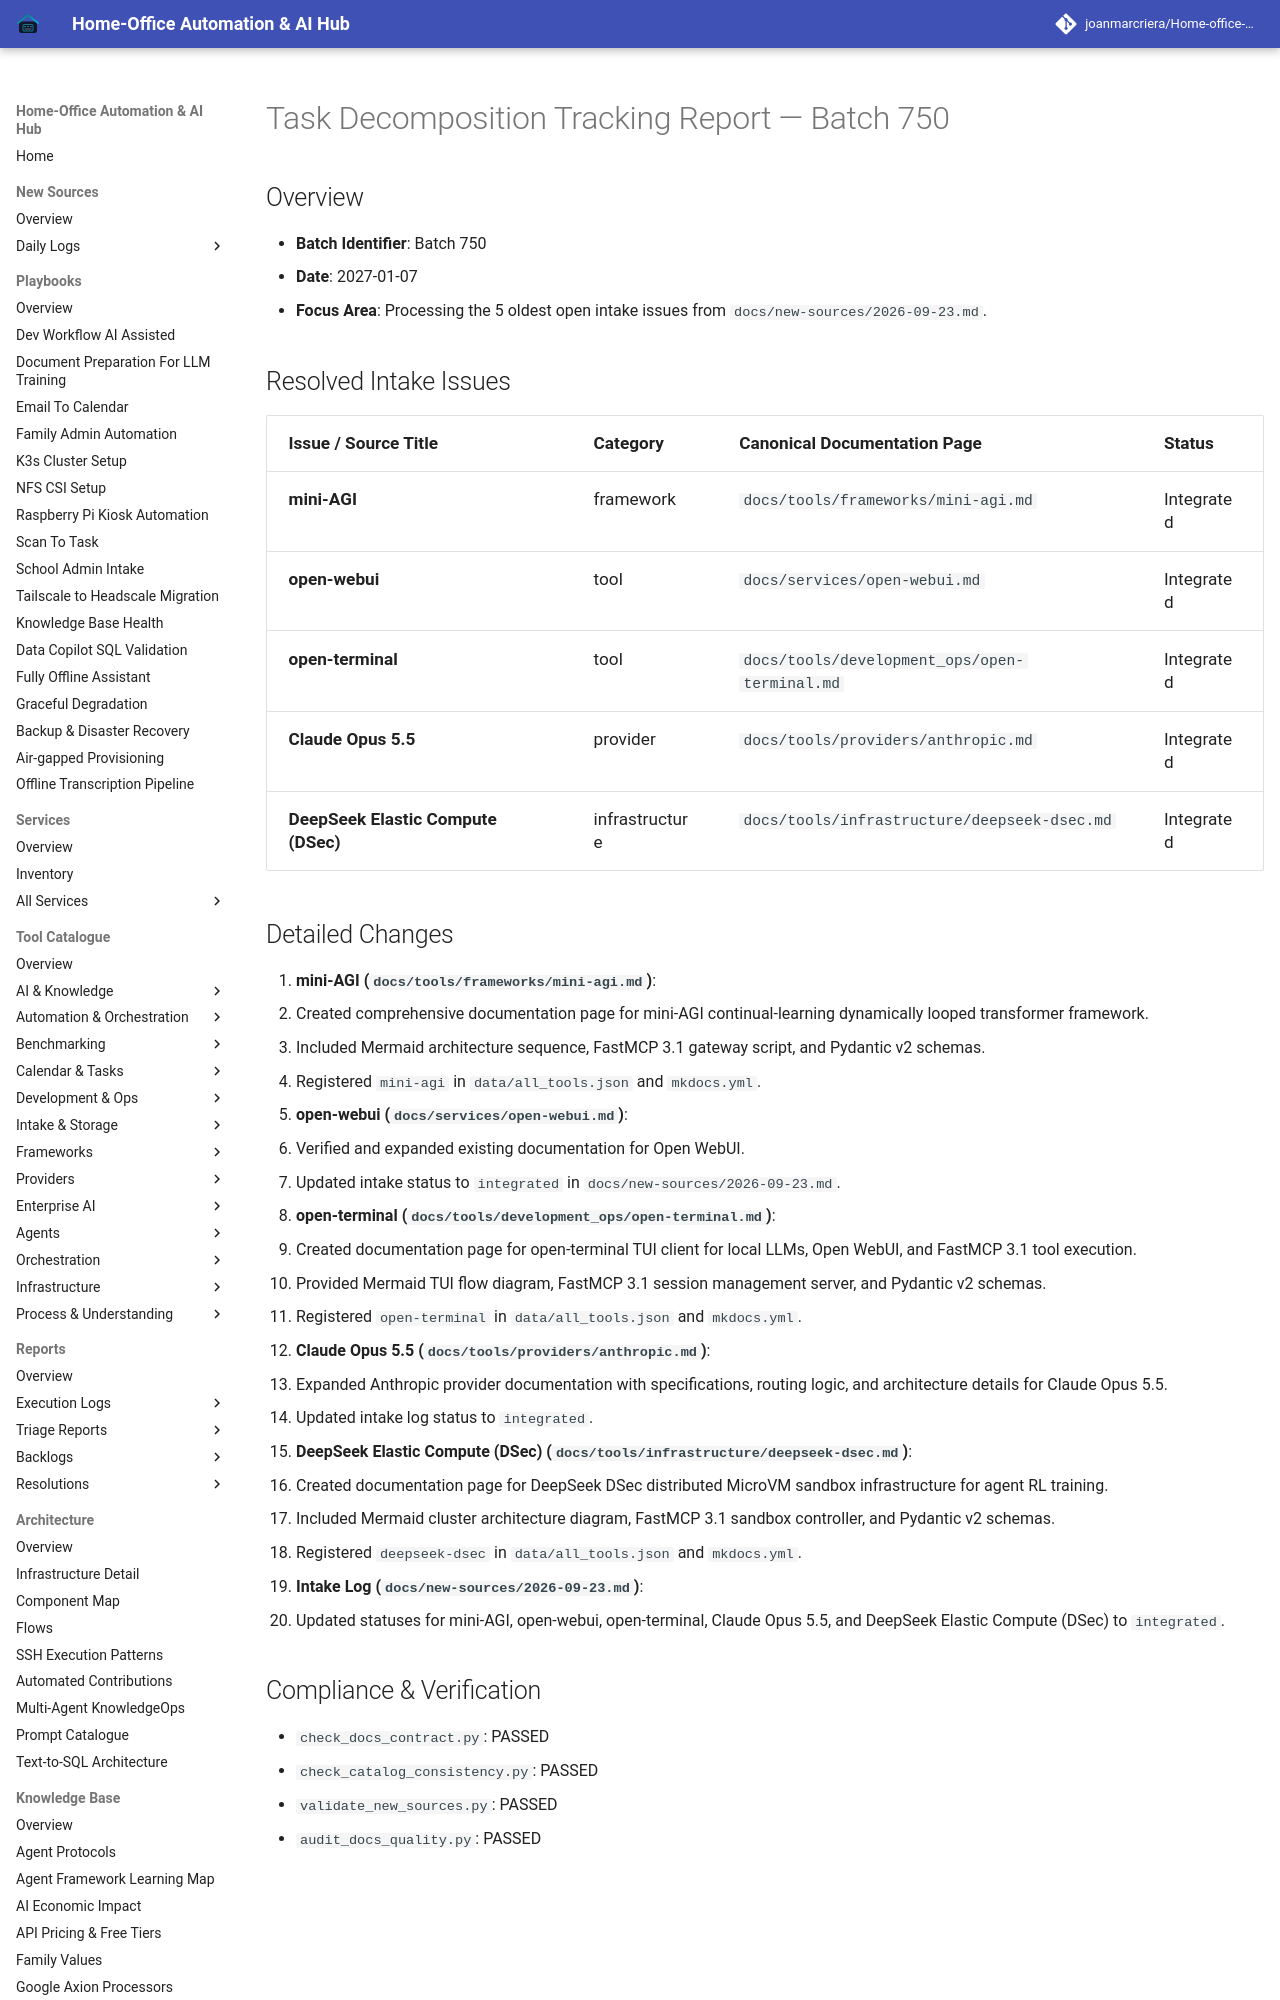

repository: joanmarcriera/Home-office-automations · page: reports/task-decomposition-batch-750/index.html · generator: mkdocs

# Task Decomposition Tracking Report — Batch 750

## Overview
- **Batch Identifier**: Batch 750
- **Date**: 2027-01-07
- **Focus Area**: Processing the 5 oldest open intake issues from `docs/new-sources/2026-09-23.md`.

## Resolved Intake Issues

| Issue / Source Title | Category | Canonical Documentation Page | Status |
| :--- | :--- | :--- | :--- |
| **mini-AGI** | framework | `docs/tools/frameworks/mini-agi.md` | Integrated |
| **open-webui** | tool | `docs/services/open-webui.md` | Integrated |
| **open-terminal** | tool | `docs/tools/development_ops/open-terminal.md` | Integrated |
| **Claude Opus 5.5** | provider | `docs/tools/providers/anthropic.md` | Integrated |
| **DeepSeek Elastic Compute (DSec)** | infrastructure | `docs/tools/infrastructure/deepseek-dsec.md` | Integrated |
